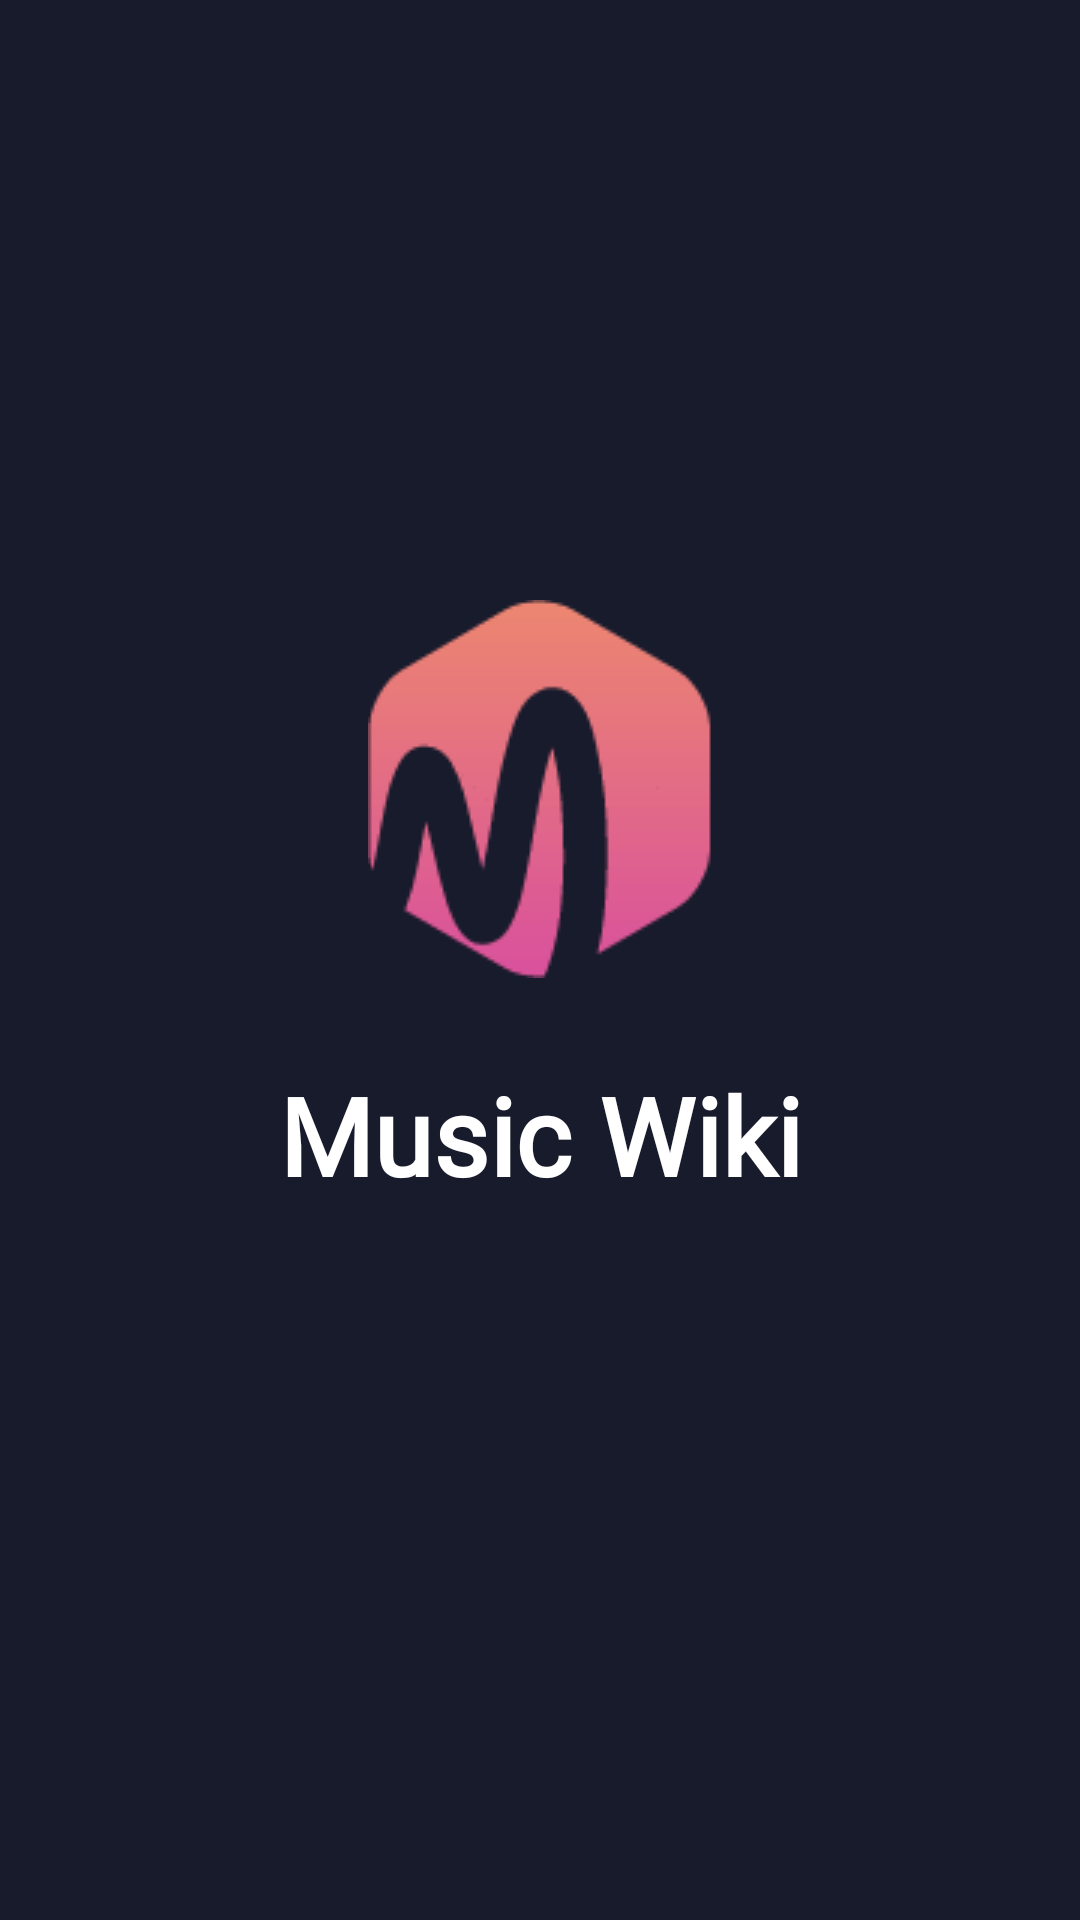

Reconstruct the res/layout file that produces this screen, plus the resources it refers to.
<!-- AndroidManifest.xml: application theme Theme.MusicWiki -->
<!-- res/layout/activity_splesh.xml -->
<?xml version="1.0" encoding="utf-8"?>
<androidx.constraintlayout.widget.ConstraintLayout xmlns:android="http://schemas.android.com/apk/res/android"
    xmlns:app="http://schemas.android.com/apk/res-auto"
    xmlns:tools="http://schemas.android.com/tools"
    android:layout_width="match_parent"
    android:background="#181B2C"
    android:layout_height="match_parent"
    tools:context=".SpleshActivity">

    <ImageView
        android:id="@+id/imageView"
        android:layout_width="wrap_content"
        android:layout_height="wrap_content"
        android:layout_marginTop="200dp"
        app:layout_constraintEnd_toEndOf="parent"
        app:layout_constraintStart_toStartOf="parent"
        app:layout_constraintTop_toTopOf="parent"
        app:srcCompat="@drawable/mainlog" />

    <TextView
        android:id="@+id/textView"
        android:layout_width="wrap_content"
        android:layout_height="wrap_content"
        android:layout_marginTop="28dp"
        android:textStyle="bold"
        android:fontFamily="@font/main_font"
        android:text="@string/music_wiki"
        android:textColor="@color/white"
        android:textSize="36sp"
        app:layout_constraintEnd_toEndOf="parent"
        app:layout_constraintStart_toStartOf="parent"
        app:layout_constraintTop_toBottomOf="@+id/imageView" />
</androidx.constraintlayout.widget.ConstraintLayout>
<!-- resources referenced by this layout -->
<resources>
  <color name="white">#FFFFFFFF</color>
  <!-- drawable mainlog: png bitmap (drawable, 2446 bytes) -->
  <string name="music_wiki">Music Wiki</string>
  <style name="Theme.MusicWiki" parent="Theme.MaterialComponents.DayNight.NoActionBar">
          
          <item name="colorPrimary">#181B2C</item>
          <item name="colorPrimaryVariant">#181B2C</item>
          <item name="colorOnPrimary">@color/white</item>
          
          <item name="colorSecondary">@color/teal_200</item>
          <item name="colorSecondaryVariant">@color/teal_700</item>
          <item name="colorOnSecondary">@color/black</item>
          
          <item name="android:statusBarColor">?attr/colorPrimaryVariant</item>
          
      </style>
  <color name="teal_200">#FF03DAC5</color>
  <color name="teal_700">#FF018786</color>
  <color name="black">#FF000000</color>
</resources>
